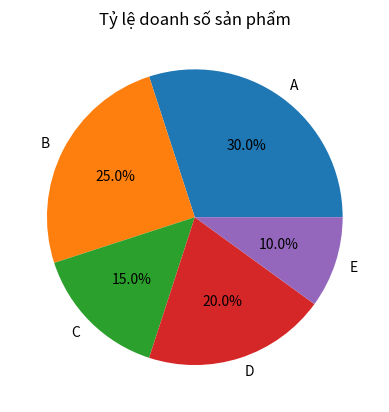

This chart was generated by the following Python code:
import matplotlib.pyplot as plt
labels = ['A', 'B', 'C', 'D', 'E']
sizes = [30, 25, 15, 20, 10]
plt.pie(sizes, labels=labels, autopct='%1.1f%%')
plt.title('Tỷ lệ doanh số sản phẩm')
plt.show()
